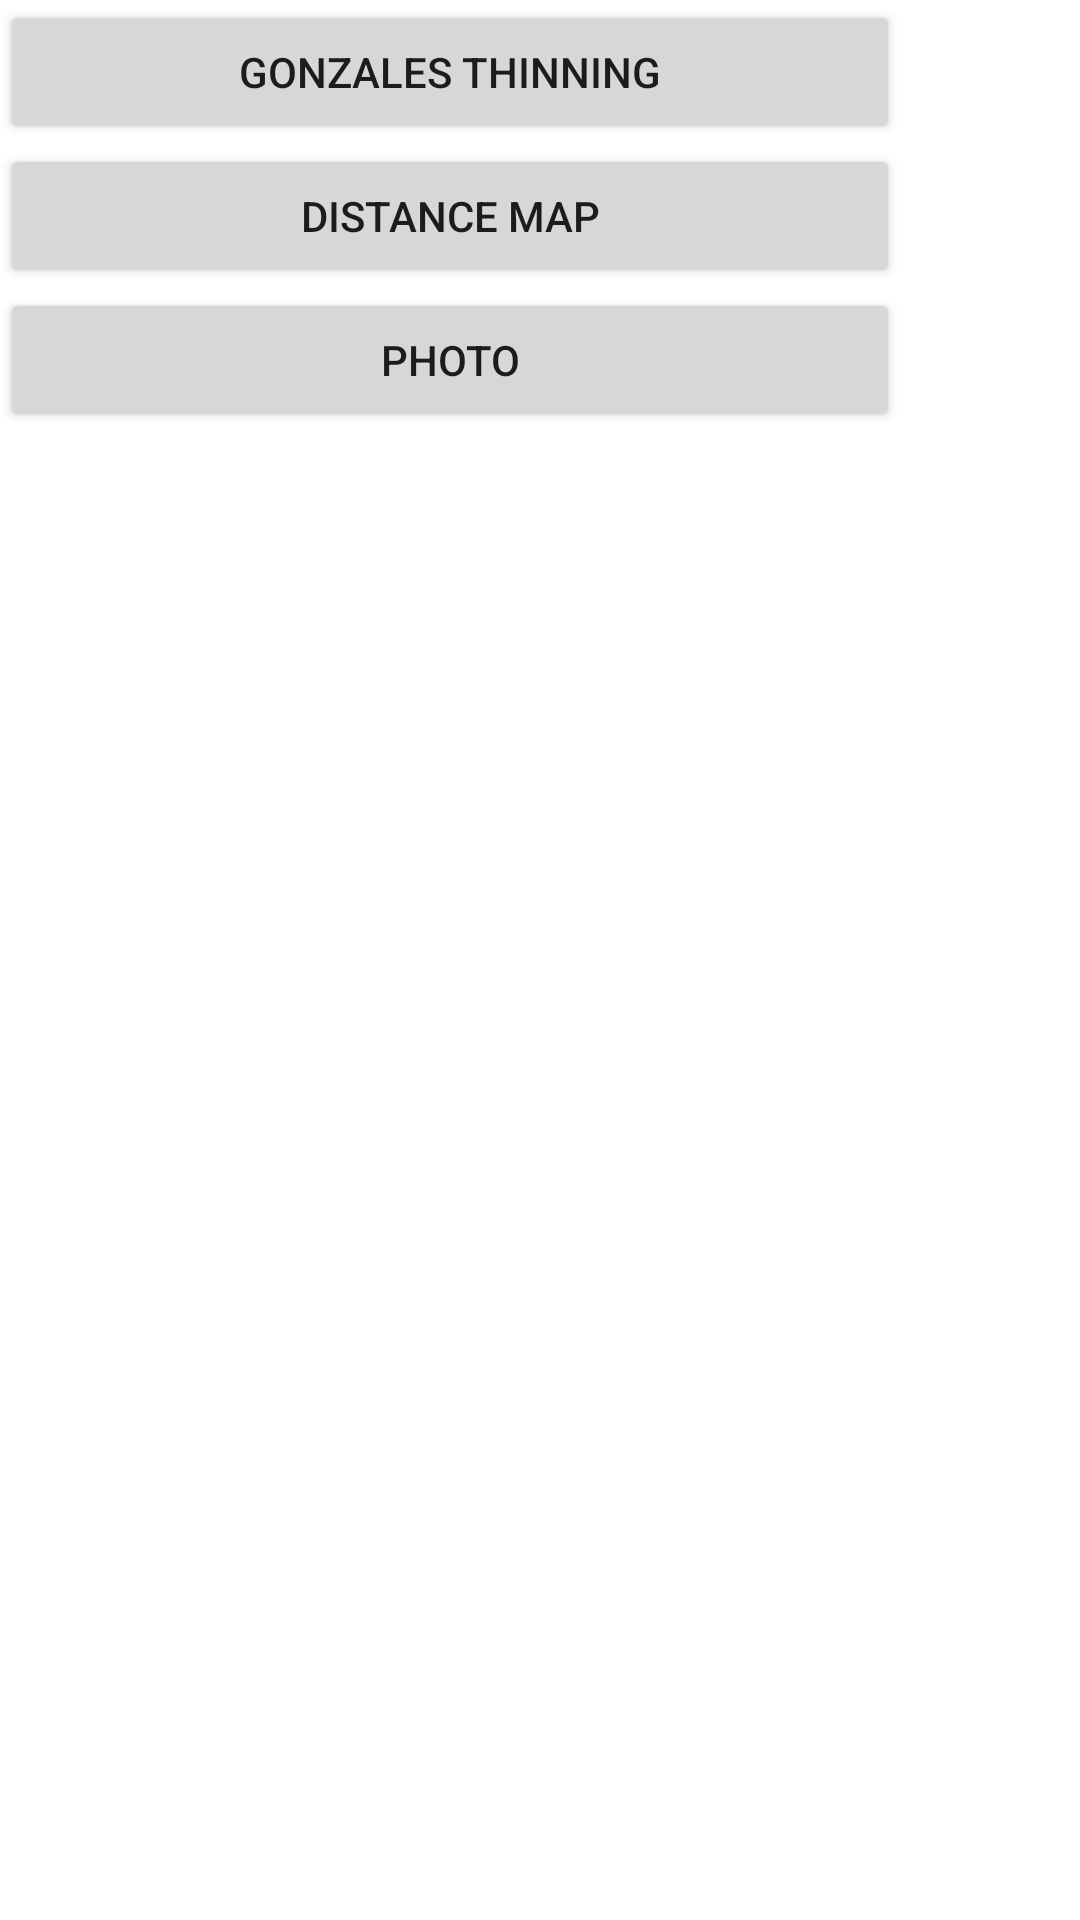

Android layout source for this screen:
<!-- AndroidManifest.xml: application theme Theme.SkeletonEx -->
<!-- res/layout/fragment_main.xml -->
<?xml version="1.0" encoding="utf-8"?>
<FrameLayout xmlns:android="http://schemas.android.com/apk/res/android"
    xmlns:tools="http://schemas.android.com/tools"
    android:layout_width="match_parent"
    android:layout_height="match_parent"
    tools:context=".MainFragment">

    <LinearLayout
        android:layout_width="match_parent"
        android:layout_height="match_parent"
        android:layout_gravity="center"
        android:orientation="vertical">

    <Button
        android:layout_width="300dp"
        android:layout_height="wrap_content"
        android:text="Gonzales Thinning"
        android:id="@+id/btnThin"/>

    <Button
        android:layout_width="300dp"
        android:layout_height="wrap_content"
        android:text="Distance Map"
        android:id="@+id/btnDisMap"/>

    <Button
        android:layout_width="300dp"
        android:layout_height="wrap_content"
        android:text="Photo"
        android:id="@+id/btnPhoto"/>

    </LinearLayout>

</FrameLayout>
<!-- resources referenced by this layout -->
<resources>
  <style name="Theme.SkeletonEx" parent="Theme.MaterialComponents.DayNight.DarkActionBar">
          
          <item name="colorPrimary">@color/purple_500</item>
          <item name="colorPrimaryVariant">@color/purple_700</item>
          <item name="colorOnPrimary">@color/white</item>
          
          <item name="colorSecondary">@color/teal_200</item>
          <item name="colorSecondaryVariant">@color/teal_700</item>
          <item name="colorOnSecondary">@color/black</item>
          
          <item name="android:statusBarColor" tools:targetApi="l">?attr/colorPrimaryVariant</item>
          
      </style>
  <!-- not gathered from this repository: default colours our renderer supplied (Android Studio template values) -->
  <color name="purple_500">#FF6200EE</color>
  <color name="purple_700">#FF3700B3</color>
  <color name="teal_200">#FF03DAC5</color>
  <color name="teal_700">#FF018786</color>
  <color name="black">#FF000000</color>
  <color name="white">#FFFFFFFF</color>
</resources>
